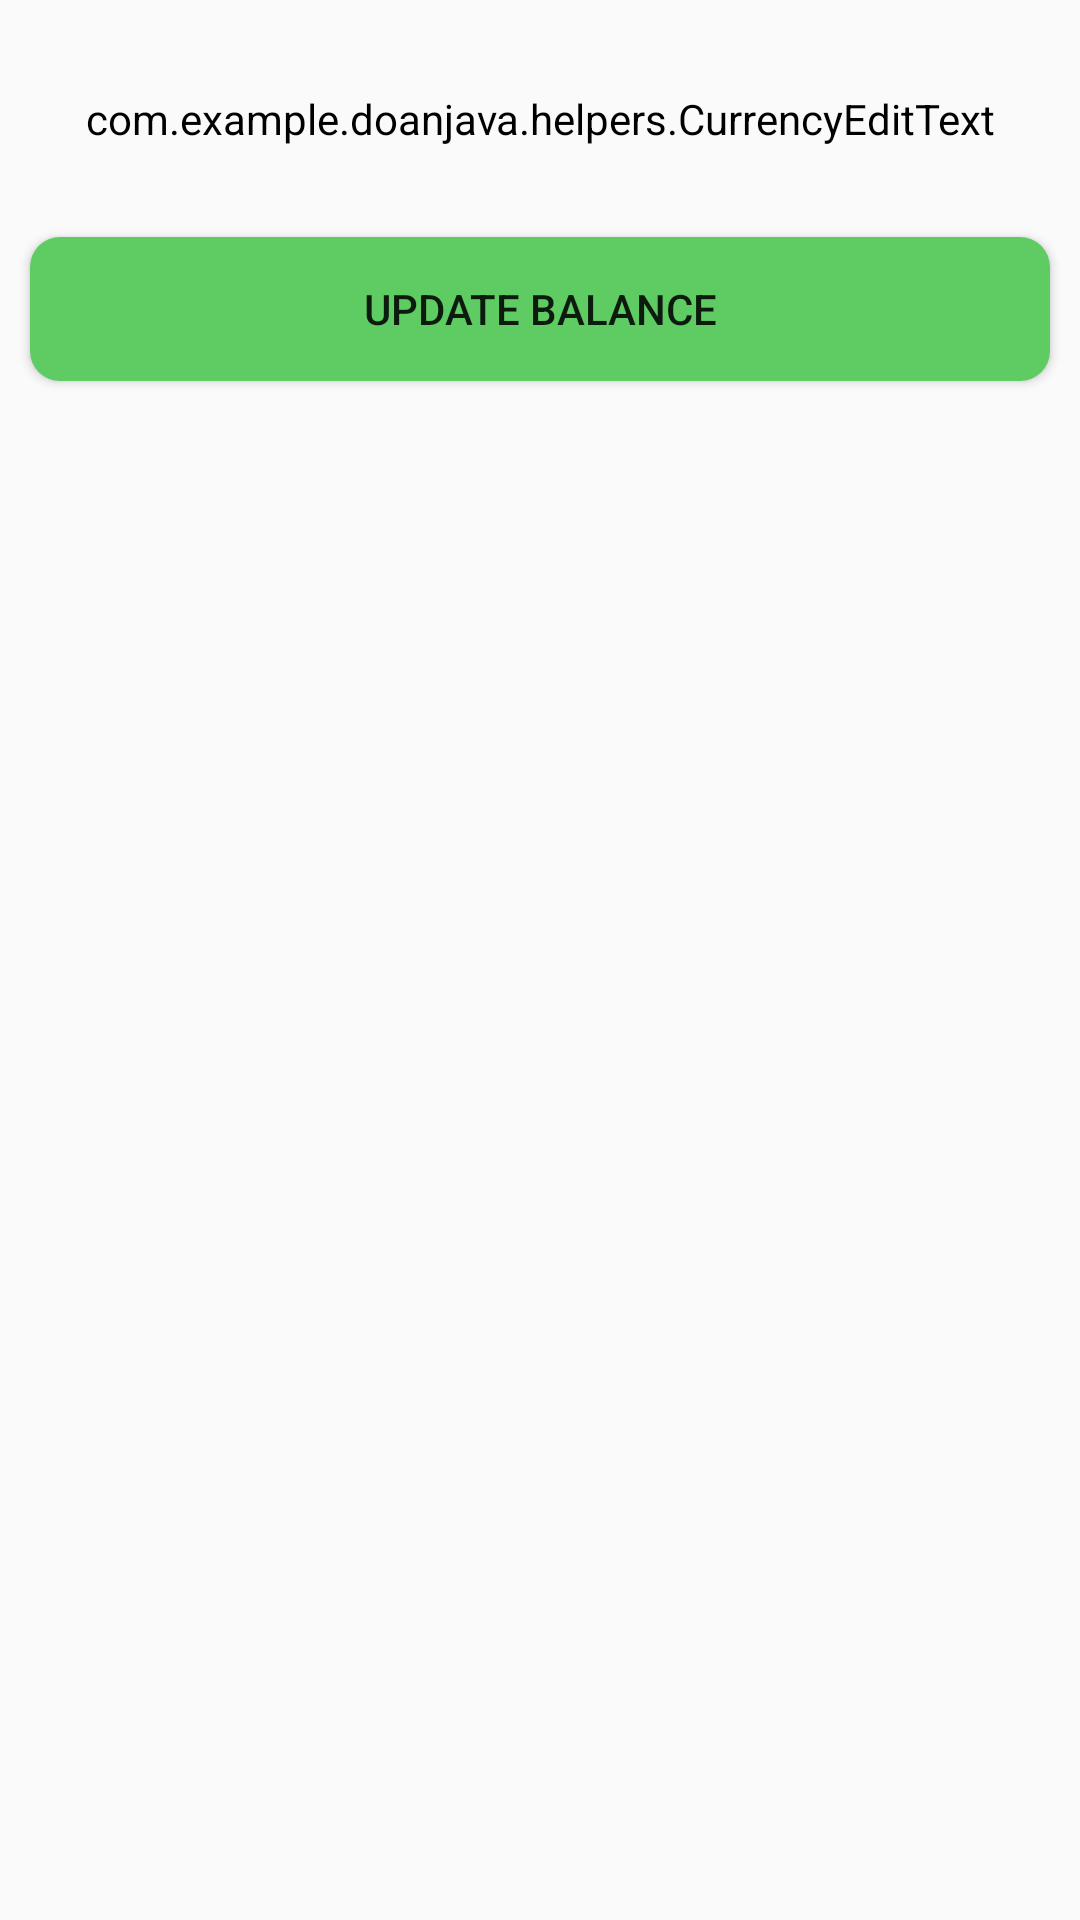

Android layout source for this screen:
<!-- AndroidManifest.xml: application theme AppTheme -->
<!-- res/layout/activity_update_balance.xml -->
<?xml version="1.0" encoding="utf-8"?>
<androidx.constraintlayout.widget.ConstraintLayout xmlns:android="http://schemas.android.com/apk/res/android"
    xmlns:app="http://schemas.android.com/apk/res-auto"
    xmlns:tools="http://schemas.android.com/tools"
    android:layout_width="match_parent"
    android:layout_height="match_parent"
    tools:context=".ui.notifications.UpdateBalanceActivity">

    <com.google.android.material.textfield.TextInputLayout
        android:id="@+id/layout_update_balance"
        android:layout_width="0dp"
        android:layout_height="wrap_content"
        android:layout_marginTop="20dp"
        app:boxBackgroundMode="outline"
        app:layout_constraintEnd_toEndOf="parent"
        app:layout_constraintStart_toStartOf="parent"
        app:layout_constraintTop_toTopOf="parent">

        <com.example.doanjava.helpers.CurrencyEditText
            android:id="@+id/txt_update_balance"
            android:layout_width="match_parent"
            android:layout_height="wrap_content"
            android:backgroundTint="@color/Transparent"
            android:hint="Enter Update Balance"
            android:padding="10dp"
            android:textSize="14dp"></com.example.doanjava.helpers.CurrencyEditText>
    </com.google.android.material.textfield.TextInputLayout>

    <Button
        android:id="@+id/btn_update_balance"
        android:layout_width="0dp"
        android:layout_height="wrap_content"
        android:layout_marginStart="10dp"
        android:layout_marginTop="20dp"
        android:layout_marginEnd="10dp"
        android:background="@drawable/button_style"
        android:padding="10dp"
        android:text="@string/update_balance"
        app:layout_constraintEnd_toEndOf="parent"
        app:layout_constraintStart_toStartOf="parent"
        app:layout_constraintTop_toBottomOf="@+id/layout_update_balance" />
</androidx.constraintlayout.widget.ConstraintLayout>
<!-- resources referenced by this layout -->
<resources>
  <color name="Transparent">#00000000</color>
  <!-- drawable button_style (drawable) -->
  <?xml version="1.0" encoding="utf-8"?>
  <shape xmlns:android="http://schemas.android.com/apk/res/android">
      <solid android:color="#5ecc62"></solid>
      <corners android:radius="10dp"></corners>
      <padding android:top="12dp" android:right="12dp"
          android:left="12dp" android:bottom="12dp"></padding>
  </shape>
  <string name="update_balance">Update Balance</string>
  <style name="AppTheme" parent="Theme.AppCompat.Light.DarkActionBar">
          
          <item name="colorPrimary">@color/colorPrimary</item>
          <item name="colorPrimaryDark">@color/colorPrimaryDark</item>
          <item name="colorAccent">@color/colorAccent</item>
      </style>
  <color name="colorPrimary">#34a853</color>
  <color name="colorPrimaryDark">#0000FF</color>
  <color name="colorAccent">#00FF00</color>
</resources>
